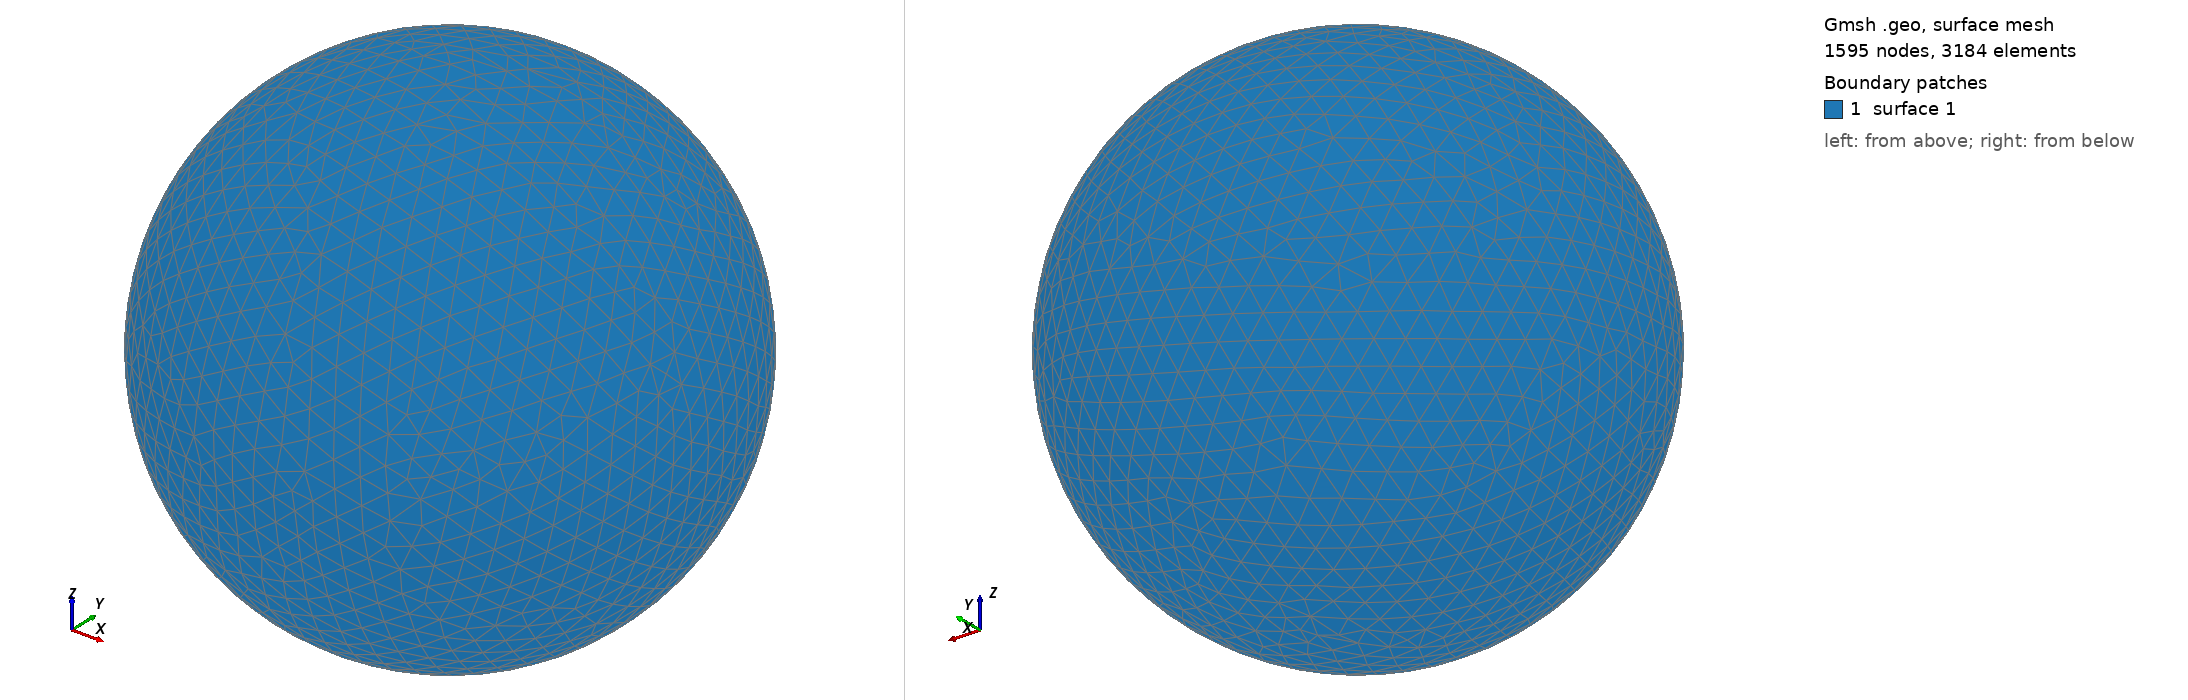

Gmsh geometry script, surface-meshed: 1595 nodes, 3184 surface elements. Boundary patches (legend numbers): 1 surface 1. Left view from above one corner, right view from below the opposite corner. The script declares no physical surfaces, so the legend lists its geometric surfaces. The drawing asked Gmsh for element sizes between 1% and 20% of the model's largest extent; the script's own settings can give other sizes.

=== shot2349.geo (drawn) ===
SetFactory("OpenCASCADE");
Point(1) = {0,0,0,0};
Sphere(1) = {0,0,0,0.41320000};
MeshSize{ PointsOf{ Surface{:}; } } = 0.041320000;
Mesh.ElementOrder=1;
Mesh.Format=39;
